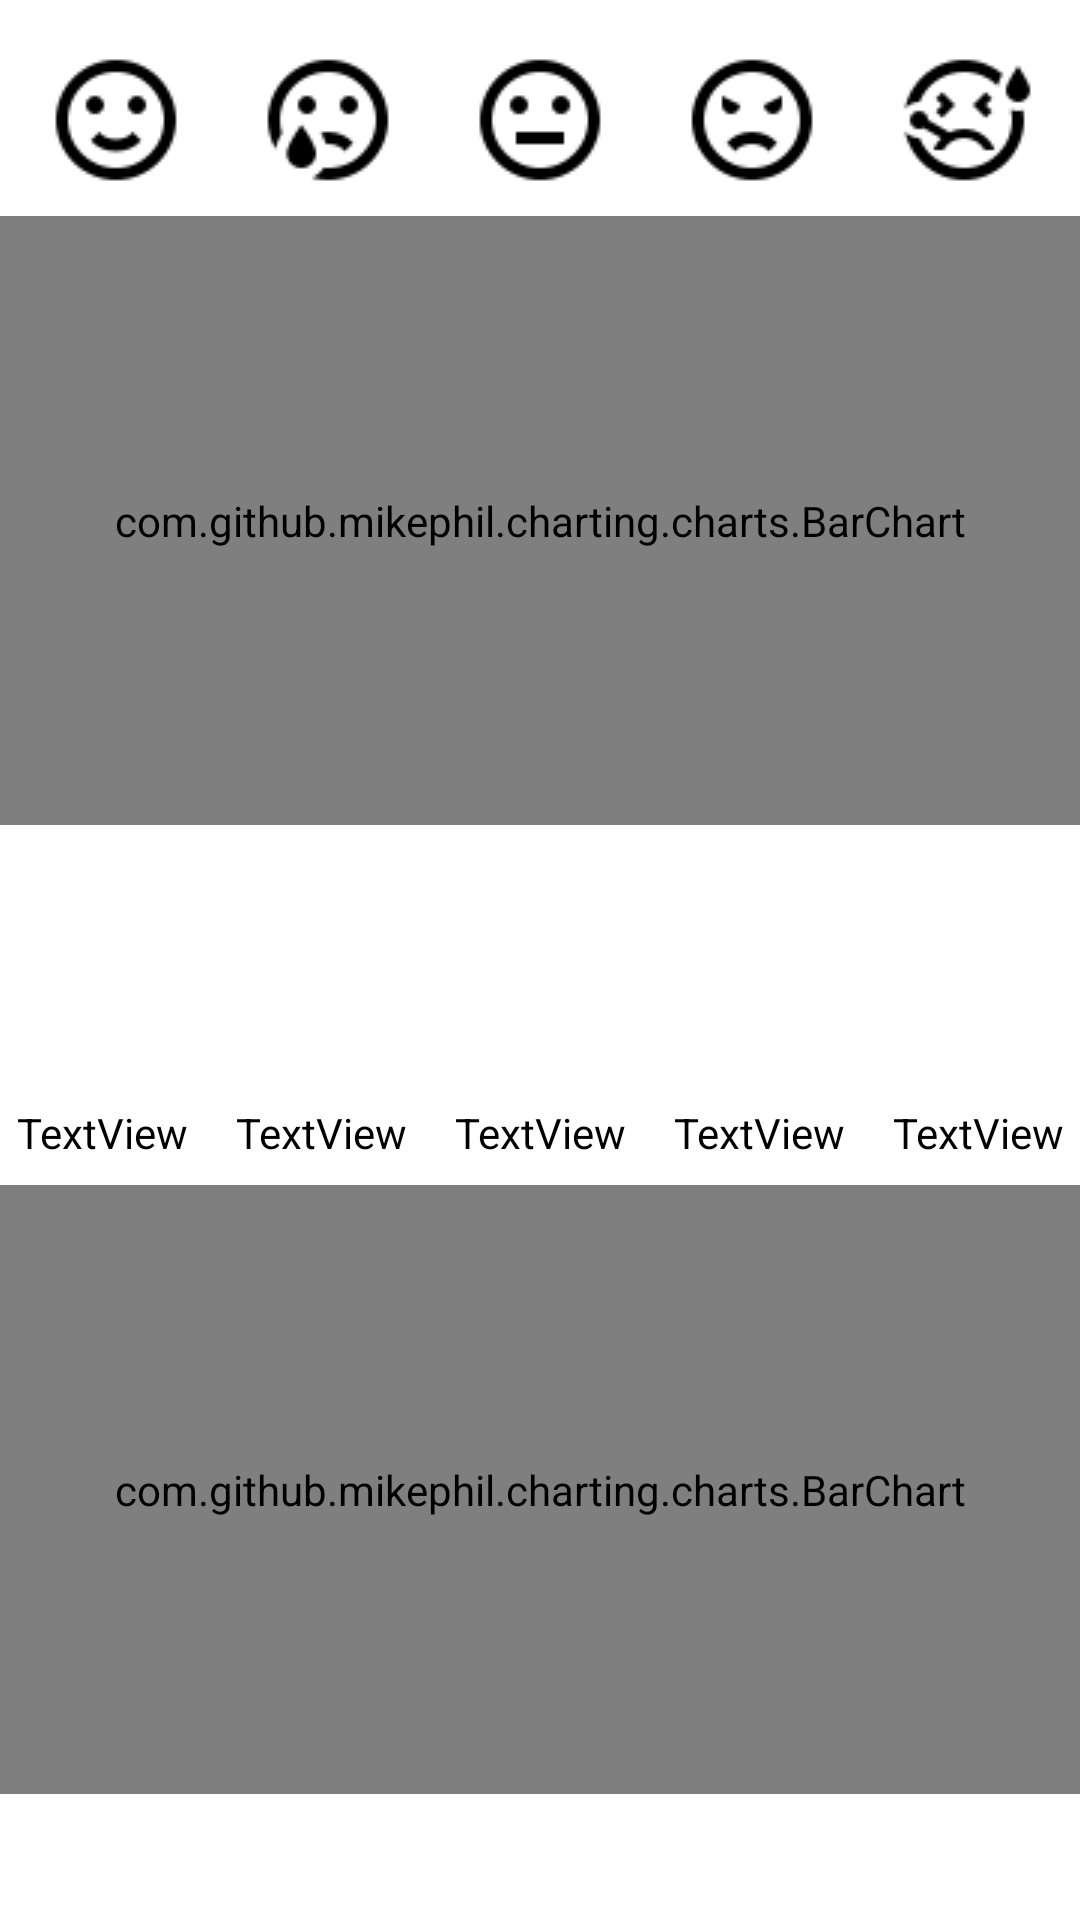

This screen was rendered from an Android layout file. Write that file and the resources it references.
<!-- AndroidManifest.xml: application theme Theme.MemoMia -->
<!-- res/layout/fragment_stats.xml -->
<?xml version="1.0" encoding="utf-8"?>
<androidx.constraintlayout.widget.ConstraintLayout xmlns:android="http://schemas.android.com/apk/res/android"
    xmlns:app="http://schemas.android.com/apk/res-auto"
    xmlns:tools="http://schemas.android.com/tools"
    android:layout_width="match_parent"
    android:layout_height="match_parent"
    android:layout_margin="8dp"
    android:orientation="vertical">

    <ImageView
        android:id="@+id/imageView2"
        android:layout_width="wrap_content"
        android:layout_height="wrap_content"
        android:layout_alignParentStart="true"
        android:layout_alignParentTop="true"
        android:layout_marginStart="8dp"
        android:layout_marginEnd="8dp"
        android:layout_marginBottom="8dp"
        android:src="@drawable/happy"
        app:layout_constraintBottom_toTopOf="@+id/fragment_verticalbarchart_chart"
        app:layout_constraintEnd_toStartOf="@+id/imageView8"
        app:layout_constraintHorizontal_bias="0.5"
        app:layout_constraintStart_toStartOf="parent" />

    <ImageView
        android:id="@+id/imageView8"
        android:layout_width="wrap_content"
        android:layout_height="wrap_content"
        android:layout_alignParentStart="true"
        android:layout_alignParentTop="true"
        android:layout_marginStart="8dp"
        android:layout_marginEnd="8dp"
        android:src="@drawable/sad"
        app:layout_constraintBottom_toBottomOf="@+id/imageView2"
        app:layout_constraintEnd_toStartOf="@+id/imageView9"
        app:layout_constraintHorizontal_bias="0.5"
        app:layout_constraintStart_toEndOf="@+id/imageView2" />

    <ImageView
        android:id="@+id/imageView9"
        android:layout_width="wrap_content"
        android:layout_height="wrap_content"
        android:layout_alignParentStart="true"
        android:layout_alignParentTop="true"
        android:layout_marginStart="8dp"
        android:layout_marginEnd="8dp"
        android:src="@drawable/neutral"
        app:layout_constraintBottom_toBottomOf="@+id/imageView8"
        app:layout_constraintEnd_toStartOf="@+id/imageView10"
        app:layout_constraintHorizontal_bias="0.5"
        app:layout_constraintStart_toEndOf="@+id/imageView8" />

    <ImageView
        android:id="@+id/imageView10"
        android:layout_width="wrap_content"
        android:layout_height="wrap_content"
        android:layout_alignParentStart="true"
        android:layout_alignParentTop="true"
        android:layout_marginStart="8dp"
        android:layout_marginEnd="8dp"
        android:src="@drawable/angry"
        app:layout_constraintBottom_toBottomOf="@+id/imageView9"
        app:layout_constraintEnd_toStartOf="@+id/imageView11"
        app:layout_constraintHorizontal_bias="0.5"
        app:layout_constraintStart_toEndOf="@+id/imageView9" />

    <ImageView
        android:id="@+id/imageView11"
        android:layout_width="wrap_content"
        android:layout_height="wrap_content"
        android:layout_alignParentStart="true"
        android:layout_alignParentTop="true"
        android:layout_marginStart="8dp"
        android:layout_marginEnd="8dp"
        android:src="@drawable/sick"
        app:layout_constraintBottom_toBottomOf="@+id/imageView10"
        app:layout_constraintEnd_toEndOf="parent"
        app:layout_constraintHorizontal_bias="0.5"
        app:layout_constraintStart_toEndOf="@+id/imageView10" />

    <com.github.mikephil.charting.charts.BarChart
        android:id="@+id/fragment_verticalbarchart_chart"
        android:layout_width="match_parent"
        android:layout_height="203dp"
        android:layout_alignParentStart="true"
        android:layout_alignParentTop="true"
        android:layout_marginTop="72dp"
        app:layout_constraintTop_toTopOf="parent"
        tools:layout_editor_absoluteX="0dp" />

    <com.github.mikephil.charting.charts.BarChart
        android:id="@+id/fragment_verticalbarchart_chart2"
        android:layout_width="match_parent"
        android:layout_height="203dp"
        android:layout_alignParentStart="true"
        android:layout_alignParentTop="true"
        android:layout_alignParentEnd="true"
        android:layout_marginTop="120dp"
        app:layout_constraintEnd_toEndOf="parent"
        app:layout_constraintHorizontal_bias="1.0"
        app:layout_constraintStart_toStartOf="parent"
        app:layout_constraintTop_toBottomOf="@+id/fragment_verticalbarchart_chart" />

    <TextView
        android:id="@+id/textView2"
        android:layout_width="wrap_content"
        android:layout_height="wrap_content"
        android:layout_below="@+id/fragment_verticalbarchart_chart"
        android:layout_alignParentStart="true"
        android:layout_centerVertical="true"
        android:layout_marginStart="8dp"
        android:layout_marginEnd="8dp"
        android:layout_marginBottom="8dp"
        android:text="TextView"
        android:textColor="@color/black"
        app:layout_constraintBottom_toTopOf="@+id/fragment_verticalbarchart_chart2"
        app:layout_constraintEnd_toStartOf="@+id/textView3"
        app:layout_constraintHorizontal_bias="0.5"
        app:layout_constraintStart_toStartOf="parent" />

    <TextView
        android:id="@+id/textView3"
        android:layout_width="wrap_content"
        android:layout_height="wrap_content"
        android:layout_below="@+id/fragment_verticalbarchart_chart"
        android:layout_centerVertical="true"
        android:layout_marginStart="8dp"
        android:layout_marginEnd="8dp"
        android:layout_toEndOf="@+id/textView2"
        android:text="TextView"
        android:textColor="@color/black"
        app:layout_constraintBottom_toBottomOf="@+id/textView2"
        app:layout_constraintEnd_toStartOf="@+id/textView4"
        app:layout_constraintHorizontal_bias="0.5"
        app:layout_constraintStart_toEndOf="@+id/textView2" />

    <TextView
        android:id="@+id/textView4"
        android:layout_width="wrap_content"
        android:layout_height="wrap_content"
        android:layout_below="@+id/fragment_verticalbarchart_chart"
        android:layout_centerVertical="true"
        android:layout_marginStart="8dp"
        android:layout_marginEnd="8dp"
        android:layout_toEndOf="@+id/textView3"
        android:text="TextView"
        android:textColor="@color/black"
        app:layout_constraintBottom_toBottomOf="@+id/textView3"
        app:layout_constraintEnd_toStartOf="@+id/textView5"
        app:layout_constraintHorizontal_bias="0.5"
        app:layout_constraintStart_toEndOf="@+id/textView3" />

    <TextView
        android:id="@+id/textView5"
        android:layout_width="wrap_content"
        android:layout_height="wrap_content"
        android:layout_below="@+id/fragment_verticalbarchart_chart"
        android:layout_centerVertical="true"
        android:layout_marginStart="8dp"
        android:layout_marginEnd="8dp"
        android:layout_toEndOf="@+id/textView4"
        android:text="TextView"
        android:textColor="@color/black"
        app:layout_constraintBottom_toBottomOf="@+id/textView4"
        app:layout_constraintEnd_toStartOf="@+id/textView6"
        app:layout_constraintHorizontal_bias="0.5"
        app:layout_constraintStart_toEndOf="@+id/textView4" />

    <TextView
        android:id="@+id/textView6"
        android:layout_width="wrap_content"
        android:layout_height="wrap_content"
        android:layout_below="@+id/fragment_verticalbarchart_chart"
        android:layout_alignParentEnd="true"
        android:layout_centerVertical="true"
        android:layout_marginStart="8dp"
        android:layout_marginEnd="8dp"
        android:layout_toEndOf="@+id/textView5"
        android:text="TextView"
        android:textColor="@color/black"
        app:layout_constraintBottom_toBottomOf="@+id/textView5"
        app:layout_constraintEnd_toEndOf="parent"
        app:layout_constraintHorizontal_bias="0.5"
        app:layout_constraintStart_toEndOf="@+id/textView5" />


</androidx.constraintlayout.widget.ConstraintLayout>
<!-- resources referenced by this layout -->
<resources>
  <color name="black">#FF000000</color>
  <!-- drawable angry: png bitmap (drawable, 1180 bytes) -->
  <!-- drawable happy: png bitmap (drawable, 1195 bytes) -->
  <!-- drawable neutral: png bitmap (drawable, 1075 bytes) -->
  <!-- drawable sad: png bitmap (drawable, 1205 bytes) -->
  <!-- drawable sick: png bitmap (drawable, 1317 bytes) -->
  <style name="Theme.MemoMia" parent="Theme.MaterialComponents.DayNight.DarkActionBar">
          
          <item name="colorPrimary">@color/blue_500</item>
          <item name="colorPrimaryVariant">@color/blue_700</item>
          <item name="colorOnPrimary">@color/white</item>
          
          <item name="colorSecondary">@color/teal_200</item>
          <item name="colorSecondaryVariant">@color/teal_700</item>
          <item name="colorOnSecondary">@color/black</item>
          
          <item name="android:statusBarColor" tools:targetApi="l">?attr/colorPrimaryVariant</item>
          
      </style>
  <color name="blue_500">#425685</color>
  <color name="blue_700">#2C466E</color>
  <color name="white">#FFFFFFFF</color>
  <color name="teal_200">#FF03DAC5</color>
  <color name="teal_700">#FF018786</color>
</resources>
